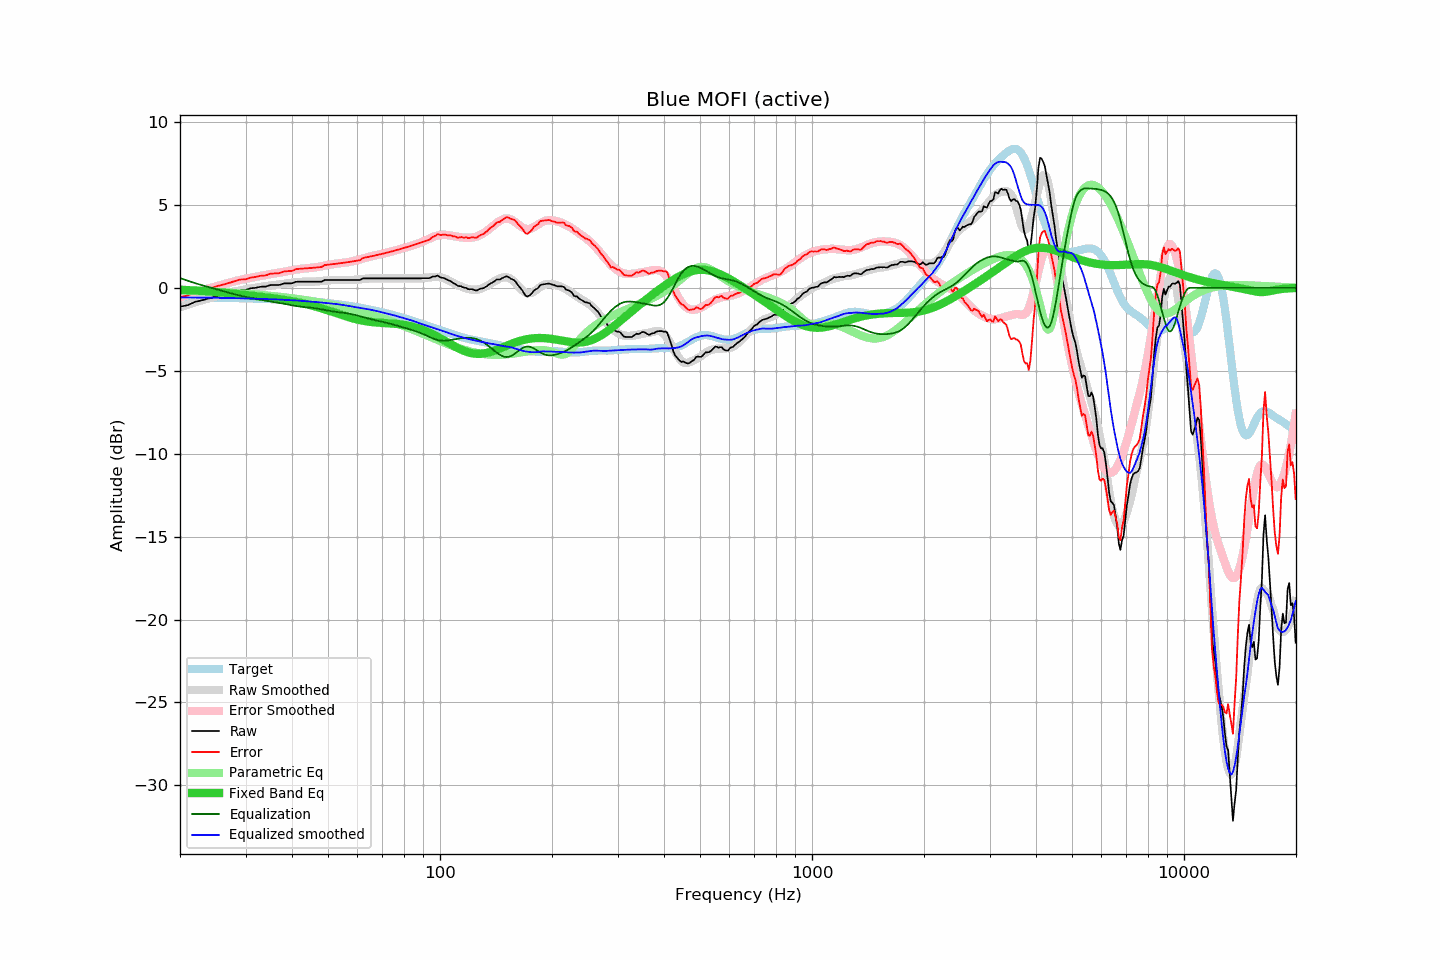

Source data for this figure (header and first rows):
frequency, raw, error, smoothed, error_smoothed, equalization, parametric_eq, equalized_raw, equalized_smoothed, target
20.00, -1.14, -0.56, -1.17, -0.59, 0.59, -0.12, -0.55, -0.58, -0.58
20.20, -1.12, -0.54, -1.13, -0.55, 0.55, -0.12, -0.57, -0.58, -0.58
20.40, -1.10, -0.52, -1.10, -0.52, 0.52, -0.13, -0.58, -0.58, -0.58
20.61, -1.08, -0.50, -1.07, -0.48, 0.48, -0.13, -0.60, -0.58, -0.58
20.81, -1.06, -0.48, -1.04, -0.45, 0.45, -0.14, -0.61, -0.59, -0.58
21.02, -1.04, -0.46, -1.01, -0.42, 0.42, -0.14, -0.62, -0.59, -0.58
21.23, -0.99, -0.41, -0.97, -0.39, 0.39, -0.15, -0.60, -0.59, -0.58
21.44, -0.95, -0.37, -0.94, -0.36, 0.36, -0.15, -0.60, -0.59, -0.58
21.66, -0.91, -0.33, -0.91, -0.32, 0.32, -0.16, -0.59, -0.59, -0.58
21.87, -0.86, -0.28, -0.88, -0.29, 0.29, -0.16, -0.57, -0.59, -0.59
22.09, -0.83, -0.25, -0.86, -0.26, 0.26, -0.17, -0.57, -0.59, -0.59
22.31, -0.81, -0.22, -0.83, -0.23, 0.23, -0.17, -0.58, -0.59, -0.59
22.54, -0.79, -0.20, -0.80, -0.20, 0.20, -0.18, -0.59, -0.59, -0.59
22.76, -0.76, -0.17, -0.77, -0.17, 0.17, -0.18, -0.59, -0.59, -0.59
22.99, -0.74, -0.15, -0.74, -0.15, 0.15, -0.19, -0.60, -0.59, -0.59
23.22, -0.72, -0.13, -0.71, -0.12, 0.12, -0.20, -0.60, -0.59, -0.59
23.45, -0.69, -0.10, -0.68, -0.09, 0.09, -0.20, -0.60, -0.59, -0.59
23.69, -0.66, -0.07, -0.66, -0.06, 0.06, -0.21, -0.60, -0.60, -0.59
23.92, -0.64, -0.05, -0.64, -0.04, 0.04, -0.22, -0.60, -0.60, -0.60
24.16, -0.61, -0.01, -0.61, -0.01, 0.01, -0.23, -0.60, -0.60, -0.60
24.40, -0.59, 0.01, -0.59, 0.01, -0.01, -0.23, -0.60, -0.60, -0.60
24.65, -0.56, 0.04, -0.56, 0.04, -0.04, -0.24, -0.60, -0.60, -0.60
24.89, -0.53, 0.07, -0.54, 0.07, -0.07, -0.25, -0.60, -0.60, -0.60
25.14, -0.51, 0.09, -0.51, 0.09, -0.09, -0.26, -0.60, -0.60, -0.60
25.39, -0.48, 0.12, -0.49, 0.12, -0.12, -0.27, -0.60, -0.61, -0.60
25.65, -0.46, 0.14, -0.46, 0.15, -0.15, -0.27, -0.61, -0.61, -0.61
25.91, -0.44, 0.17, -0.44, 0.17, -0.17, -0.28, -0.62, -0.61, -0.61
26.16, -0.41, 0.20, -0.41, 0.20, -0.20, -0.29, -0.61, -0.61, -0.61
26.43, -0.39, 0.22, -0.38, 0.23, -0.23, -0.30, -0.62, -0.61, -0.61
26.69, -0.36, 0.25, -0.35, 0.26, -0.26, -0.31, -0.62, -0.61, -0.61
26.96, -0.33, 0.28, -0.33, 0.29, -0.29, -0.32, -0.62, -0.62, -0.61
27.23, -0.31, 0.30, -0.30, 0.32, -0.32, -0.33, -0.63, -0.62, -0.62
27.50, -0.28, 0.34, -0.28, 0.34, -0.34, -0.34, -0.62, -0.62, -0.62
27.77, -0.25, 0.37, -0.25, 0.37, -0.37, -0.35, -0.62, -0.62, -0.62
28.05, -0.22, 0.40, -0.23, 0.39, -0.39, -0.36, -0.62, -0.63, -0.62
28.33, -0.20, 0.42, -0.21, 0.42, -0.42, -0.37, -0.62, -0.63, -0.62
28.62, -0.17, 0.45, -0.19, 0.44, -0.44, -0.38, -0.61, -0.63, -0.63
28.90, -0.14, 0.49, -0.17, 0.46, -0.46, -0.39, -0.61, -0.63, -0.63
29.19, -0.13, 0.50, -0.15, 0.49, -0.49, -0.40, -0.62, -0.63, -0.63
29.48, -0.13, 0.50, -0.13, 0.51, -0.51, -0.41, -0.64, -0.64, -0.63
29.78, -0.13, 0.50, -0.11, 0.53, -0.53, -0.42, -0.66, -0.64, -0.64
30.08, -0.12, 0.52, -0.09, 0.55, -0.55, -0.43, -0.67, -0.64, -0.64
30.38, -0.09, 0.55, -0.07, 0.57, -0.57, -0.45, -0.66, -0.64, -0.64
30.68, -0.06, 0.58, -0.06, 0.59, -0.59, -0.46, -0.65, -0.65, -0.64
30.99, -0.03, 0.61, -0.05, 0.60, -0.60, -0.47, -0.64, -0.65, -0.65
31.30, -0.02, 0.63, -0.03, 0.62, -0.62, -0.48, -0.64, -0.65, -0.65
31.61, -0.01, 0.64, -0.02, 0.64, -0.64, -0.49, -0.65, -0.66, -0.65
31.93, -0.00, 0.65, -0.00, 0.66, -0.66, -0.50, -0.66, -0.66, -0.65
32.24, 0.02, 0.68, 0.02, 0.68, -0.68, -0.51, -0.66, -0.66, -0.66
32.57, 0.04, 0.70, 0.03, 0.70, -0.70, -0.53, -0.66, -0.66, -0.66
32.89, 0.06, 0.72, 0.05, 0.72, -0.72, -0.54, -0.66, -0.66, -0.66
33.22, 0.07, 0.73, 0.07, 0.73, -0.73, -0.55, -0.67, -0.66, -0.67
33.55, 0.07, 0.74, 0.08, 0.75, -0.75, -0.56, -0.68, -0.67, -0.67
33.89, 0.07, 0.74, 0.09, 0.77, -0.77, -0.57, -0.70, -0.68, -0.67
34.23, 0.09, 0.76, 0.10, 0.79, -0.79, -0.58, -0.70, -0.68, -0.68
34.57, 0.13, 0.81, 0.12, 0.80, -0.80, -0.60, -0.67, -0.69, -0.68
34.92, 0.16, 0.84, 0.13, 0.82, -0.82, -0.61, -0.66, -0.69, -0.68
35.27, 0.17, 0.86, 0.14, 0.83, -0.83, -0.62, -0.67, -0.69, -0.69
35.62, 0.17, 0.86, 0.16, 0.85, -0.85, -0.63, -0.68, -0.69, -0.69
35.97, 0.17, 0.86, 0.17, 0.87, -0.87, -0.65, -0.70, -0.70, -0.70
... 635 more rows
